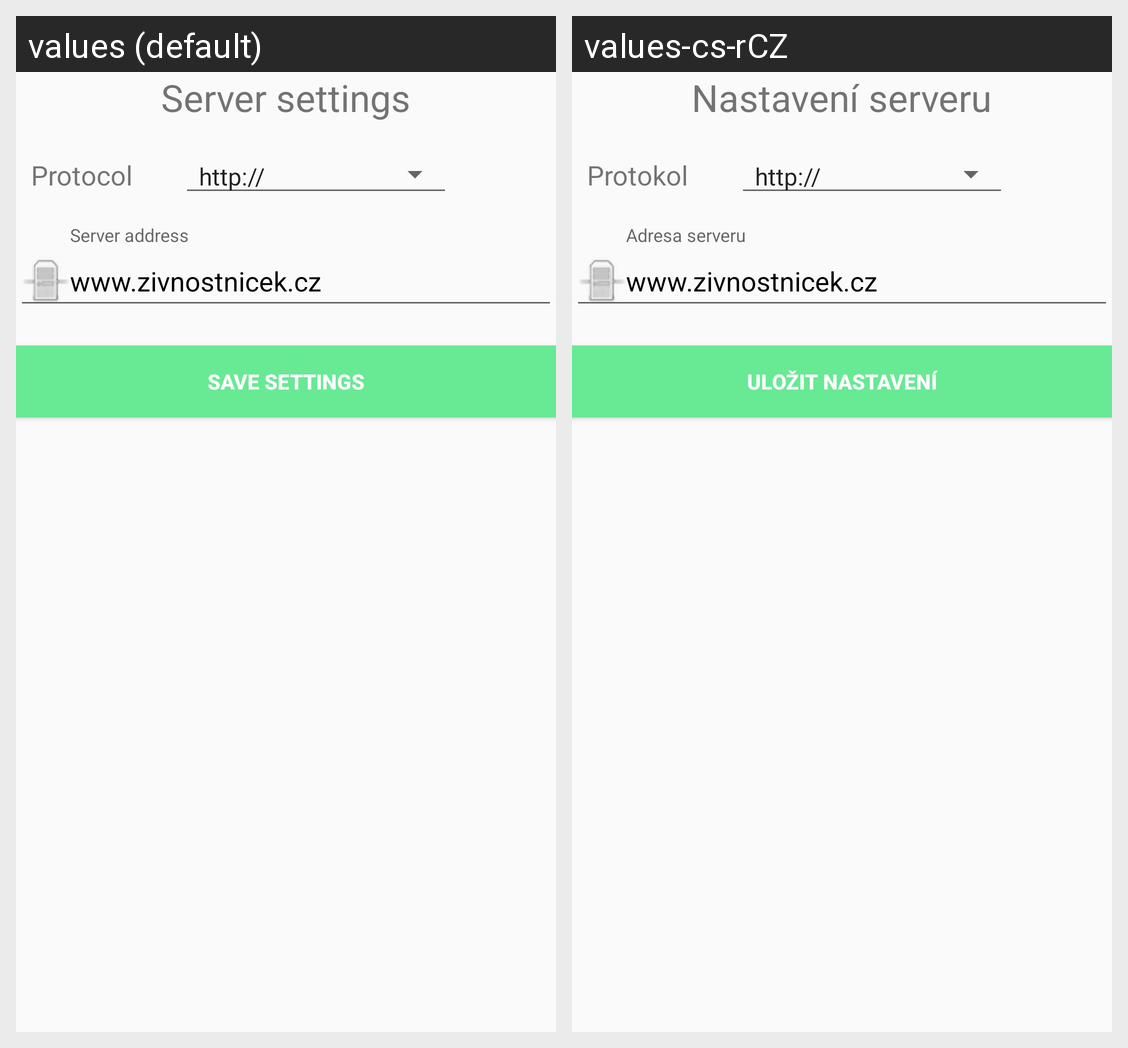

Translations of the strings shown on this Android screen, per locale in the grid:
Android screen res/layout/server_settings_dialog.xml rendered under 2 locales, left to right: values (default), values-cs-rCZ. Device: Nexus 5 (rendered at 1080×1920; each locale shown at half size, 540×960, under a caption strip naming it); theme AppTheme.
Strings drawn on this screen, with the default value and each locale's value (text and hints the layout hard-codes, and strings that could not be matched under every locale, appear in the picture but are not listed):

server_settings
  values: Server settings
  values-cs-rCZ: Nastavení serveru

protocol
  values: Protocol
  values-cs-rCZ: Protokol

server_address
  values: Server address
  values-cs-rCZ: Adresa serveru

www.zivnostnicek.cz
  values: www.zivnostnicek.cz
  values-cs-rCZ: www.zivnostnicek.cz

save_settings
  values: Save settings
  values-cs-rCZ: Uložit nastavení
